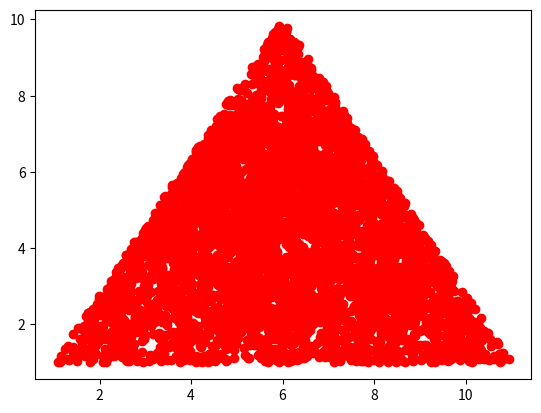

Source code (Python):
import random
import matplotlib.pyplot as plt
import math

def area(x1, y1, x2, y2, x3, y3): 
    return abs((x1 * (y2 - y3) + x2 * (y3 - y1)  
                + x3 * (y1 - y2)) / 2.0)

def checkInside(x1,x2,x3,y1,y2,y3,x,y):
    A = area (x1, y1, x2, y2, x3, y3) 
    A1 = area (x, y, x2, y2, x3, y3) 
    A2 = area (x1, y1, x, y, x3, y3) 
    A3 = area (x1, y1, x2, y2, x, y) 
    if(A == A1 + A2 + A3): 
        return True
    else: 
        return False

def doAll(x1,y1,x2,y2,x3,y3):
    width = max(x1,x2,x3) - min(x1,x2,x3)
    height = max(y1,y2,y3)-min(y1,y2,y3)
    x_l = []
    y_l = []
    for i in range(5000):
        while True:
            x = random.random()*width+min(x1,x2,x3)
            y = random.random()*height+min(y1,y2,y3)
            if (checkInside(x1,x2,x3,y1,y2,y3,x,y)):
                x_l.append(x)
                y_l.append(y)
                break
    plt.plot(x_l, y_l,'ro')
    plt.show()

# doAll(random.random()*10,random.random()*10,random.random()*10,random.random()*10,random.random()*10,random.random()*10)
doAll(1,1,11,1,6,10)

